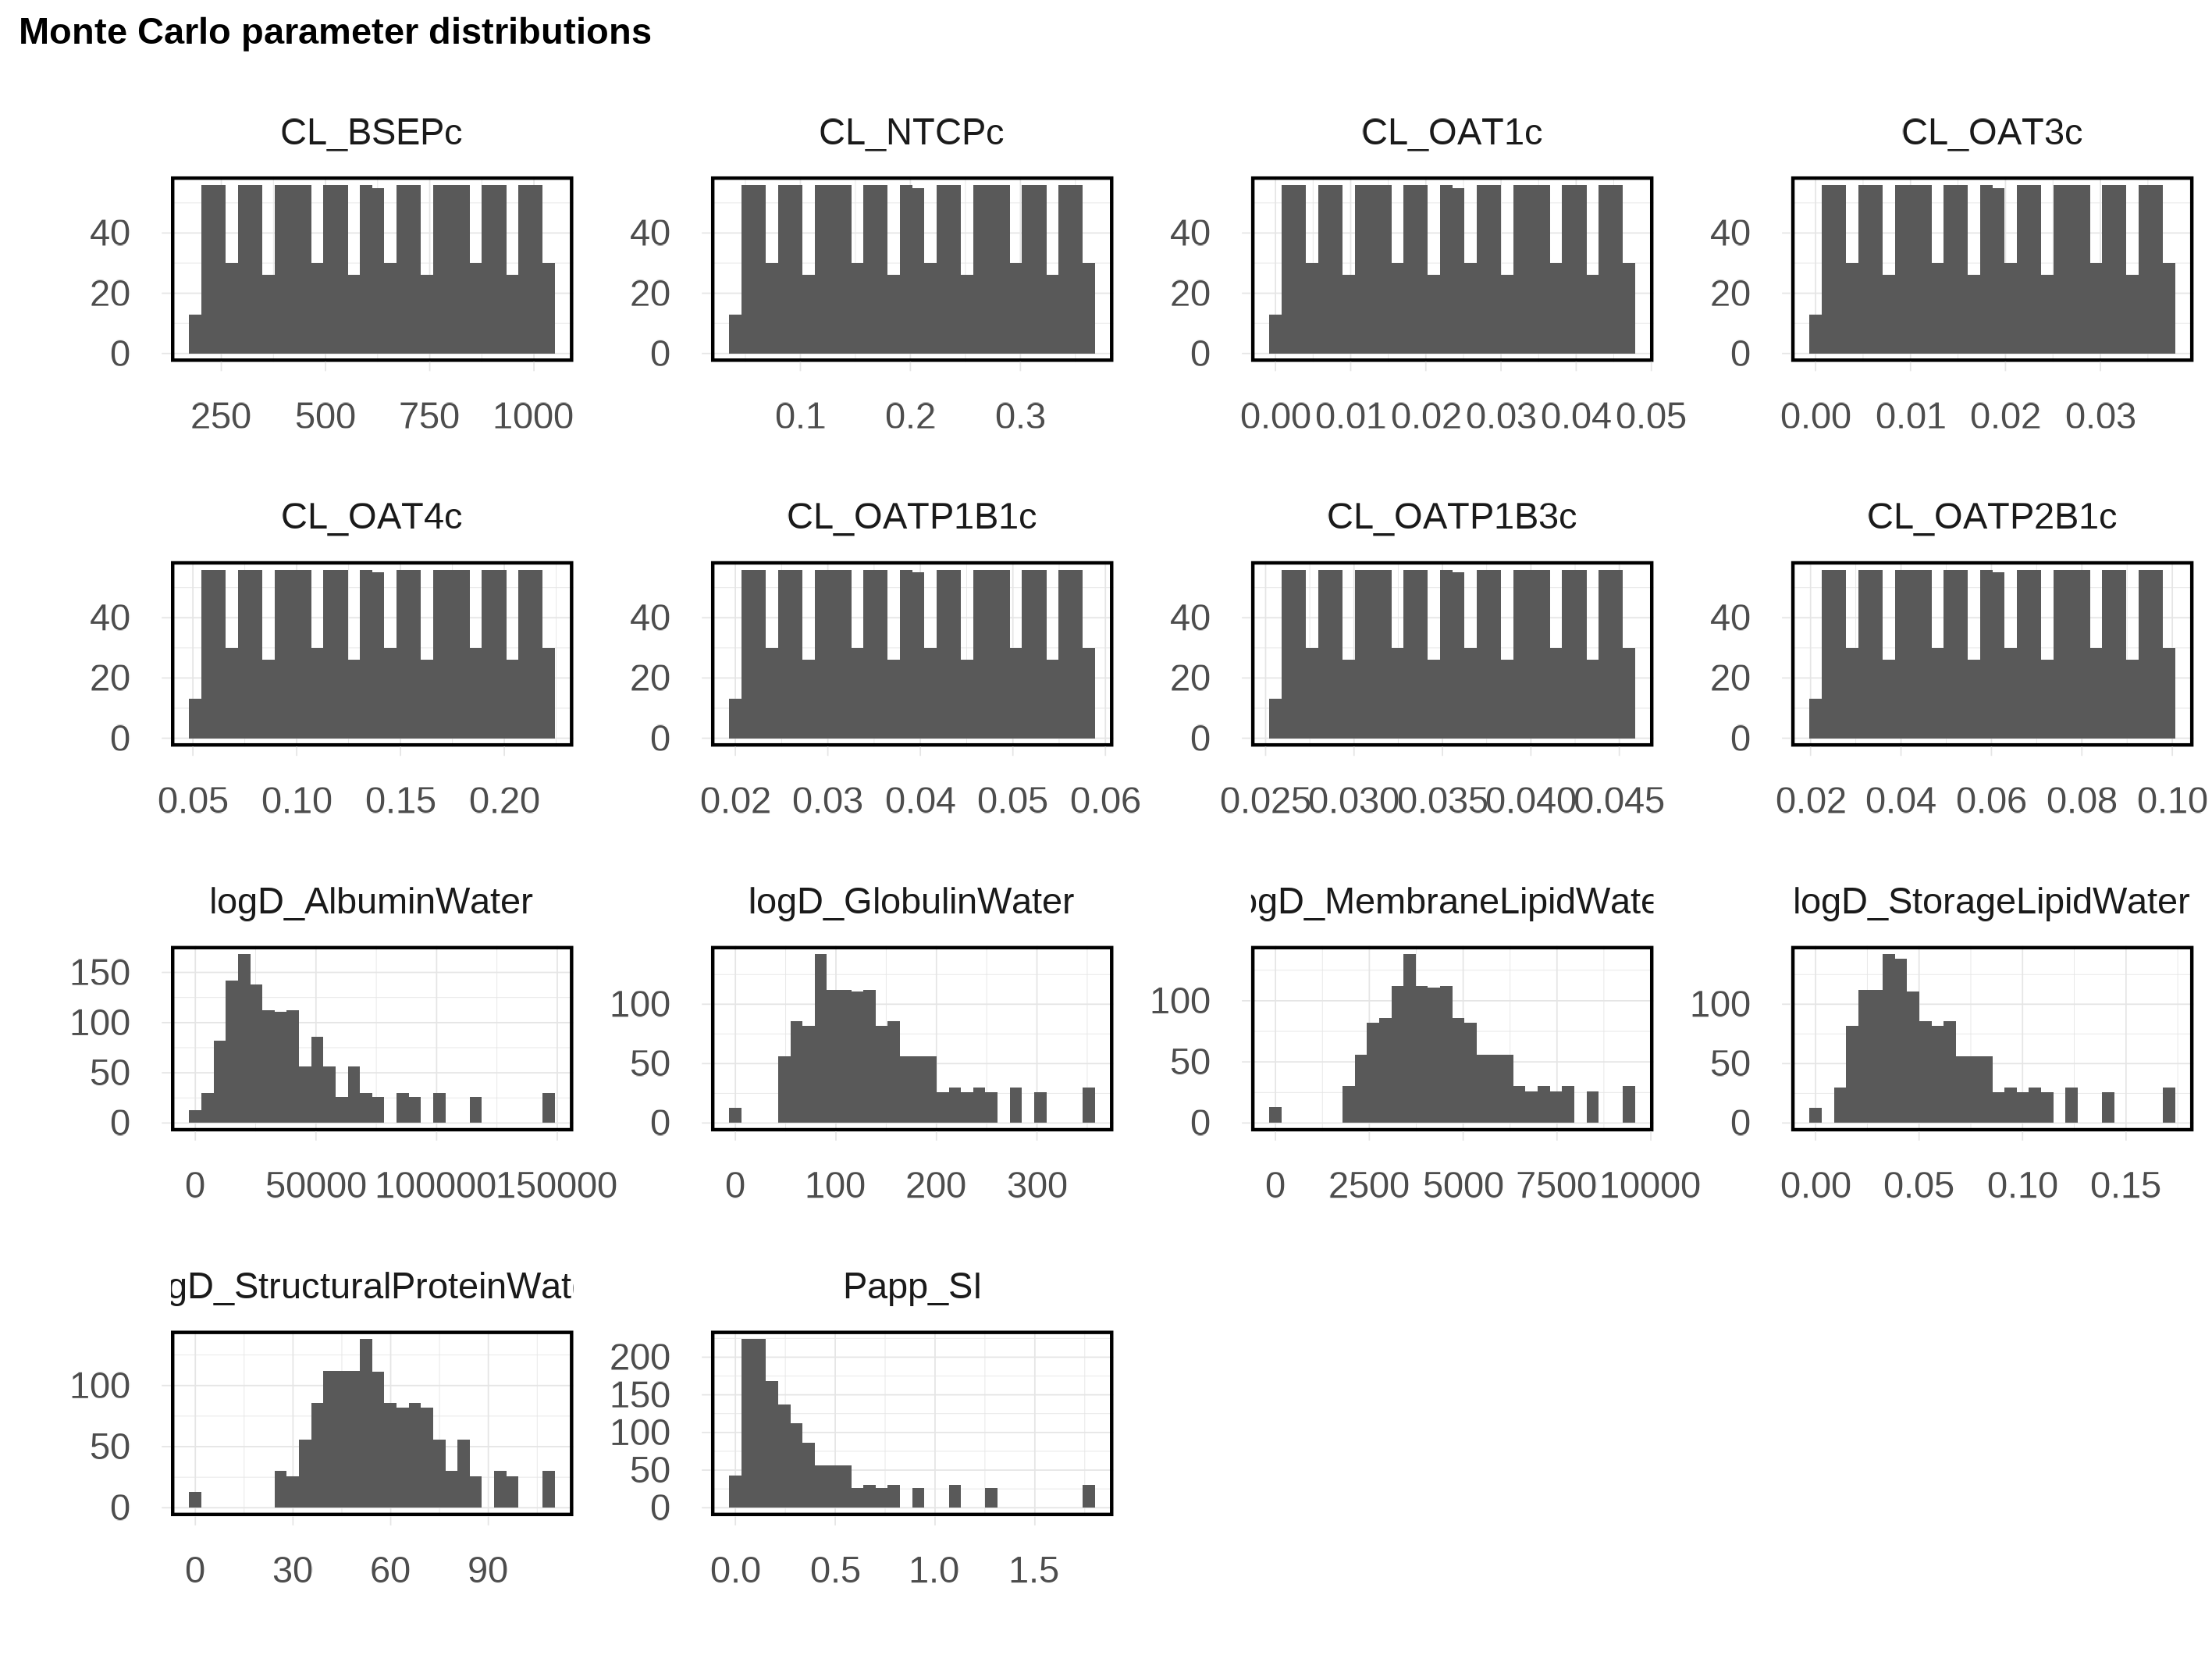

The file beside this chart, header and first rows:
Papp_SI, logD_AlbuminWater, logD_GlobulinWater, logD_StructuralProteinWater, logD_StorageLipidWater, logD_MembraneLipidWater, CL_BSEPc, CL_NTCPc, CL_OATP2B1c, CL_OATP1B1c, CL_OATP1B3c, CL_OAT1c, CL_OAT3c, CL_OAT4c
0.2276, 32860, 125.2, 55.15, 0.04832, 4273, 620.5, 0.2049, 0.061, 0.03951, 0.03576, 0.024, 0.019, 0.1381
0.4329, 34082, 128.4, 56.07, 0.04983, 4356, 637.8, 0.2115, 0.0626, 0.04029, 0.03617, 0.02496, 0.01976, 0.1415
1.771, 35352, 131.7, 57.01, 0.05139, 4441, 655.1, 0.218, 0.0642, 0.04107, 0.03658, 0.02592, 0.02052, 0.145
0.4923, 36677, 135.1, 57.96, 0.05302, 4528, 672.4, 0.2246, 0.06579, 0.04185, 0.03698, 0.02688, 0.02128, 0.1485
0.2517, 38062, 138.6, 58.95, 0.0547, 4618, 689.7, 0.2312, 0.06739, 0.04263, 0.03739, 0.02784, 0.02204, 0.152
0.1348, 39515, 142.2, 59.96, 0.05646, 4710, 707, 0.2377, 0.06898, 0.04341, 0.0378, 0.0288, 0.0228, 0.1555
0.04816, 41044, 146, 61, 0.0583, 4806, 724.3, 0.2443, 0.07058, 0.04419, 0.03821, 0.02976, 0.02356, 0.1589
0.09122, 42657, 150, 62.07, 0.06023, 4905, 741.7, 0.2508, 0.07218, 0.04497, 0.03862, 0.03072, 0.02432, 0.1624
0.1861, 44368, 154.1, 63.19, 0.06227, 5008, 759, 0.2574, 0.07377, 0.04575, 0.03902, 0.03168, 0.02508, 0.1659
0.3437, 46188, 158.4, 64.35, 0.06442, 5116, 776.3, 0.264, 0.07537, 0.04653, 0.03943, 0.03264, 0.02584, 0.1694
0.819, 48135, 163, 65.57, 0.0667, 5229, 793.6, 0.2705, 0.07696, 0.04731, 0.03984, 0.0336, 0.0266, 0.1728
0.6698, 50227, 167.9, 66.84, 0.06914, 5348, 810.9, 0.2771, 0.07856, 0.04809, 0.04025, 0.03456, 0.02736, 0.1763
0.3089, 52489, 173.1, 68.19, 0.07177, 5474, 828.2, 0.2836, 0.08016, 0.04887, 0.04066, 0.03552, 0.02812, 0.1798
0.1678, 54951, 178.6, 69.62, 0.0746, 5608, 845.5, 0.2902, 0.08175, 0.04965, 0.04106, 0.03648, 0.02888, 0.1833
0.07736, 57651, 184.6, 71.15, 0.07768, 5752, 862.8, 0.2968, 0.08335, 0.05043, 0.04147, 0.03744, 0.02964, 0.1867
0.06327, 60639, 191.2, 72.8, 0.08107, 5908, 880.1, 0.3033, 0.08494, 0.05121, 0.04188, 0.0384, 0.0304, 0.1902
0.1508, 63984, 198.4, 74.59, 0.08483, 6078, 897.5, 0.3099, 0.08654, 0.05199, 0.04229, 0.03936, 0.03116, 0.1937
0.2785, 67776, 206.5, 76.57, 0.08906, 6266, 914.8, 0.3164, 0.08814, 0.05277, 0.0427, 0.04032, 0.03192, 0.1972
0.568, 72148, 215.6, 78.77, 0.09389, 6476, 932.1, 0.323, 0.08973, 0.05355, 0.0431, 0.04128, 0.03268, 0.2006
1.076, 77295, 226.1, 81.27, 0.09952, 6717, 949.4, 0.3296, 0.09133, 0.05433, 0.04351, 0.04224, 0.03344, 0.2041
0.3844, 83531, 238.6, 84.18, 0.1063, 6998, 966.7, 0.3361, 0.09292, 0.05511, 0.04392, 0.0432, 0.0342, 0.2076
0.2059, 91390, 253.9, 87.68, 0.1146, 7339, 984, 0.3427, 0.09452, 0.05589, 0.04433, 0.04416, 0.03496, 0.2111
0.1052, 101913, 273.7, 92.12, 0.1257, 7774, 1001, 0.3492, 0.09612, 0.05667, 0.04474, 0.04512, 0.03572, 0.2145
0.02926, 117536, 302.1, 98.27, 0.1418, 8383, 1019, 0.3558, 0.09771, 0.05745, 0.04514, 0.04608, 0.03648, 0.218
0.1197, 146551, 351.8, 108.6, 0.1709, 9421, 1036, 0.3624, 0.09931, 0.05823, 0.04555, 0.04704, 0.03724, 0.2215
0.4329, 146551, 351.8, 108.6, 0.1709, 9421, 1036, 0.3624, 0.09931, 0.05823, 0.04555, 0.04704, 0.03724, 0.2215
1.771, 117536, 302.1, 98.27, 0.1418, 8383, 1019, 0.3558, 0.09771, 0.05745, 0.04514, 0.04608, 0.03648, 0.218
0.4923, 101913, 273.7, 92.12, 0.1257, 7774, 1001, 0.3492, 0.09612, 0.05667, 0.04474, 0.04512, 0.03572, 0.2145
0.2517, 91390, 253.9, 87.68, 0.1146, 7339, 984, 0.3427, 0.09452, 0.05589, 0.04433, 0.04416, 0.03496, 0.2111
0.1348, 83531, 238.6, 84.18, 0.1063, 6998, 966.7, 0.3361, 0.09292, 0.05511, 0.04392, 0.0432, 0.0342, 0.2076
0.04816, 77295, 226.1, 81.27, 0.09952, 6717, 949.4, 0.3296, 0.09133, 0.05433, 0.04351, 0.04224, 0.03344, 0.2041
0.09122, 72148, 215.6, 78.77, 0.09389, 6476, 932.1, 0.323, 0.08973, 0.05355, 0.0431, 0.04128, 0.03268, 0.2006
0.1861, 67776, 206.5, 76.57, 0.08906, 6266, 914.8, 0.3164, 0.08814, 0.05277, 0.0427, 0.04032, 0.03192, 0.1972
0.3437, 63984, 198.4, 74.59, 0.08483, 6078, 897.5, 0.3099, 0.08654, 0.05199, 0.04229, 0.03936, 0.03116, 0.1937
0.819, 60639, 191.2, 72.8, 0.08107, 5908, 880.1, 0.3033, 0.08494, 0.05121, 0.04188, 0.0384, 0.0304, 0.1902
0.6698, 57651, 184.6, 71.15, 0.07768, 5752, 862.8, 0.2968, 0.08335, 0.05043, 0.04147, 0.03744, 0.02964, 0.1867
0.3089, 54951, 178.6, 69.62, 0.0746, 5608, 845.5, 0.2902, 0.08175, 0.04965, 0.04106, 0.03648, 0.02888, 0.1833
0.1678, 52489, 173.1, 68.19, 0.07177, 5474, 828.2, 0.2836, 0.08016, 0.04887, 0.04066, 0.03552, 0.02812, 0.1798
0.07736, 50227, 167.9, 66.84, 0.06914, 5348, 810.9, 0.2771, 0.07856, 0.04809, 0.04025, 0.03456, 0.02736, 0.1763
0.06327, 48135, 163, 65.57, 0.0667, 5229, 793.6, 0.2705, 0.07696, 0.04731, 0.03984, 0.0336, 0.0266, 0.1728
0.1508, 46188, 158.4, 64.35, 0.06442, 5116, 776.3, 0.264, 0.07537, 0.04653, 0.03943, 0.03264, 0.02584, 0.1694
0.2785, 44368, 154.1, 63.19, 0.06227, 5008, 759, 0.2574, 0.07377, 0.04575, 0.03902, 0.03168, 0.02508, 0.1659
0.568, 42657, 150, 62.07, 0.06023, 4905, 741.7, 0.2508, 0.07218, 0.04497, 0.03862, 0.03072, 0.02432, 0.1624
1.076, 41044, 146, 61, 0.0583, 4806, 724.3, 0.2443, 0.07058, 0.04419, 0.03821, 0.02976, 0.02356, 0.1589
0.3844, 39515, 142.2, 59.96, 0.05646, 4710, 707, 0.2377, 0.06898, 0.04341, 0.0378, 0.0288, 0.0228, 0.1555
0.2059, 38062, 138.6, 58.95, 0.0547, 4618, 689.7, 0.2312, 0.06739, 0.04263, 0.03739, 0.02784, 0.02204, 0.152
0.1052, 36677, 135.1, 57.96, 0.05302, 4528, 672.4, 0.2246, 0.06579, 0.04185, 0.03698, 0.02688, 0.02128, 0.1485
0.02926, 35352, 131.7, 57.01, 0.05139, 4441, 655.1, 0.218, 0.0642, 0.04107, 0.03658, 0.02592, 0.02052, 0.145
0.1197, 34082, 128.4, 56.07, 0.04983, 4356, 637.8, 0.2115, 0.0626, 0.04029, 0.03617, 0.02496, 0.01976, 0.1415
0.2276, 32860, 125.2, 55.15, 0.04832, 4273, 620.5, 0.2049, 0.061, 0.03951, 0.03576, 0.024, 0.019, 0.1381
0.4329, 31681, 122.1, 54.24, 0.04685, 4191, 603.2, 0.1984, 0.05941, 0.03873, 0.03535, 0.02304, 0.01824, 0.1346
1.771, 30543, 119, 53.35, 0.04542, 4111, 585.9, 0.1918, 0.05781, 0.03795, 0.03494, 0.02208, 0.01748, 0.1311
0.4923, 29440, 116.1, 52.47, 0.04403, 4031, 568.6, 0.1852, 0.05622, 0.03717, 0.03454, 0.02112, 0.01672, 0.1276
0.2517, 28368, 113.1, 51.59, 0.04267, 3953, 551.2, 0.1787, 0.05462, 0.03639, 0.03413, 0.02016, 0.01596, 0.1242
0.1348, 27325, 110.2, 50.72, 0.04134, 3876, 533.9, 0.1721, 0.05302, 0.03561, 0.03372, 0.0192, 0.0152, 0.1207
0.04816, 26308, 107.4, 49.86, 0.04004, 3799, 516.6, 0.1656, 0.05143, 0.03483, 0.03331, 0.01824, 0.01444, 0.1172
0.09122, 25312, 104.6, 48.99, 0.03876, 3722, 499.3, 0.159, 0.04983, 0.03405, 0.0329, 0.01728, 0.01368, 0.1137
0.1861, 24336, 101.8, 48.13, 0.03749, 3645, 482, 0.1524, 0.04824, 0.03327, 0.0325, 0.01632, 0.01292, 0.1103
0.3437, 23377, 98.96, 47.26, 0.03624, 3569, 464.7, 0.1459, 0.04664, 0.03249, 0.03209, 0.01536, 0.01216, 0.1068
0.819, 22432, 96.18, 46.38, 0.035, 3492, 447.4, 0.1393, 0.04504, 0.03171, 0.03168, 0.0144, 0.0114, 0.1033
... 1,326 more rows
